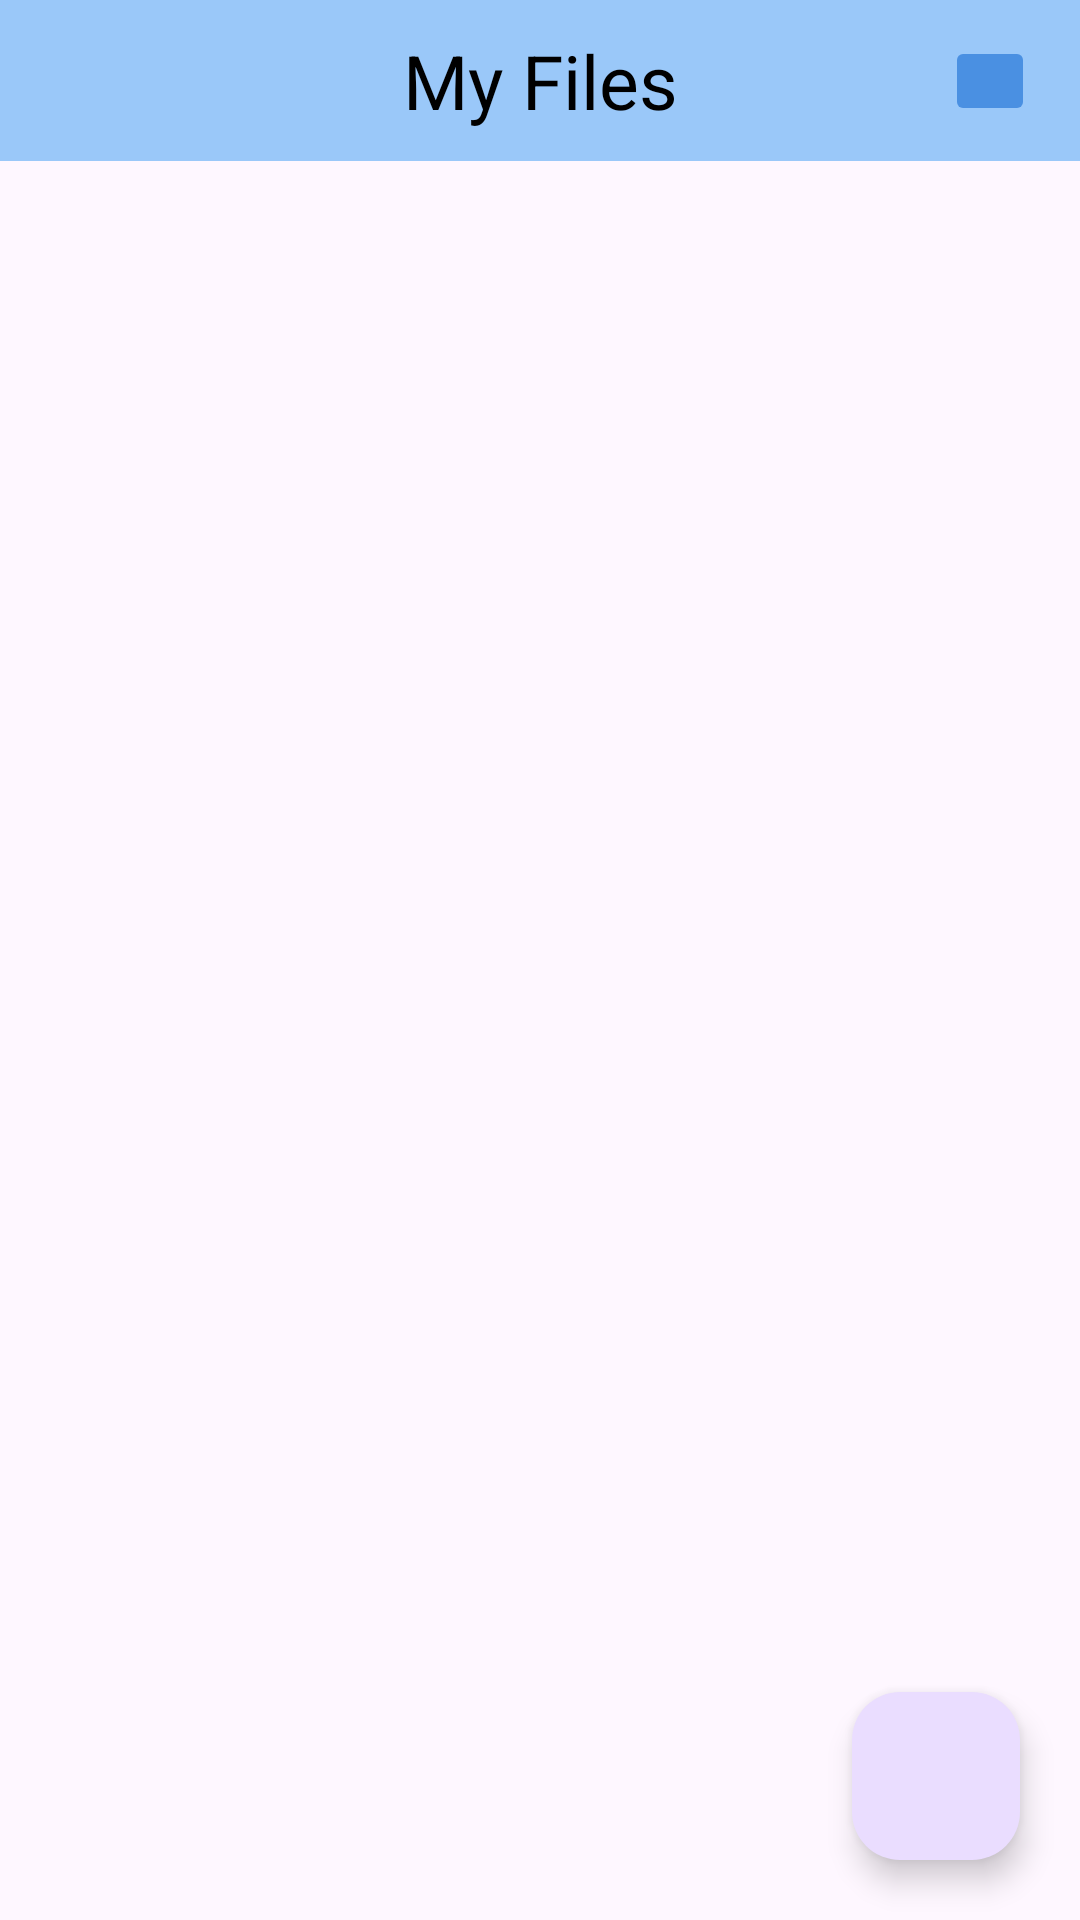

Write the Android layout XML for this screen, with the resource values it uses.
<!-- AndroidManifest.xml: application theme Theme.AIPoweredTextAnalyzer -->
<!-- res/layout/activity_main.xml -->
<?xml version="1.0" encoding="utf-8"?>
<androidx.constraintlayout.widget.ConstraintLayout
    xmlns:android="http://schemas.android.com/apk/res/android"
    xmlns:app="http://schemas.android.com/apk/res-auto"
    xmlns:tools="http://schemas.android.com/tools"
    android:id="@+id/main"
    android:layout_width="match_parent"
    android:layout_height="match_parent"
    tools:context=".MainActivity">

    <androidx.constraintlayout.widget.ConstraintLayout
        android:id="@+id/headerSection"
        app:layout_constraintStart_toStartOf="parent"
        app:layout_constraintEnd_toEndOf="parent"
        app:layout_constraintTop_toTopOf="parent"
        app:layout_constraintBottom_toTopOf="@+id/myFilesGrid"
        android:layout_width="match_parent"
        android:layout_height="wrap_content"
        android:paddingVertical="10dp"
        android:background="@color/primaryColor">

        <TextView
            android:id="@+id/headerText"
            android:layout_width="wrap_content"
            android:layout_height="wrap_content"
            android:textSize="25sp"
            android:textColor="@color/black"
            android:text="@string/my_files"
            app:layout_constraintTop_toTopOf="parent"
            app:layout_constraintBottom_toBottomOf="parent"
            app:layout_constraintStart_toStartOf="parent"
            app:layout_constraintEnd_toEndOf="parent"/>

        <ImageButton
            android:id="@+id/logoutButton"
            android:layout_width="wrap_content"
            android:layout_height="wrap_content"
            android:layout_marginEnd="15dp"
            android:padding="15dp"
            android:backgroundTint="@color/primaryColorDark"
            android:contentDescription="@string/logout"
            app:srcCompat="@drawable/ic_logout_24"
            app:layout_constraintTop_toTopOf="parent"
            app:layout_constraintBottom_toBottomOf="parent"
            app:layout_constraintEnd_toEndOf="parent"/>

    </androidx.constraintlayout.widget.ConstraintLayout>

    <GridView
        android:id="@+id/myFilesGrid"
        app:layout_constraintStart_toStartOf="parent"
        app:layout_constraintEnd_toEndOf="parent"
        app:layout_constraintTop_toBottomOf="@+id/headerSection"
        app:layout_constraintBottom_toBottomOf="parent"
        android:layout_width="0dp"
        android:layout_height="0dp"
        android:gravity="center"
        android:paddingHorizontal="10dp"
        android:paddingVertical="20dp"
        android:numColumns="3"
        android:verticalSpacing="8dp"
        android:horizontalSpacing="8dp"/>

    <com.google.android.material.floatingactionbutton.FloatingActionButton
        android:id="@+id/uploadFileButton"
        android:layout_width="wrap_content"
        android:layout_height="wrap_content"
        android:layout_margin="20dp"
        android:contentDescription="@string/upload_file"
        app:layout_constraintBottom_toBottomOf="parent"
        app:layout_constraintEnd_toEndOf="parent"
        app:srcCompat="@drawable/ic_baseline_add_24" />


</androidx.constraintlayout.widget.ConstraintLayout>
<!-- resources referenced by this layout -->
<resources>
  <color name="black">#FF000000</color>
  <color name="primaryColor">#9ac8f9</color>
  <color name="primaryColorDark">#4a90e2</color>
  <string name="logout">Logout</string>
  <string name="my_files">My Files</string>
  <string name="upload_file">Upload File</string>
  <style name="Theme.AIPoweredTextAnalyzer" parent="Base.Theme.AIPoweredTextAnalyzer" />
  <style name="Base.Theme.AIPoweredTextAnalyzer" parent="Theme.Material3.DayNight.NoActionBar">
          <item name="colorPrimary">@color/primaryColor</item>
          <item name="colorPrimaryDark">@color/primaryColorDark</item>
  
          <item name="android:statusBarColor">@color/primaryColorDark</item>
      </style>
</resources>
